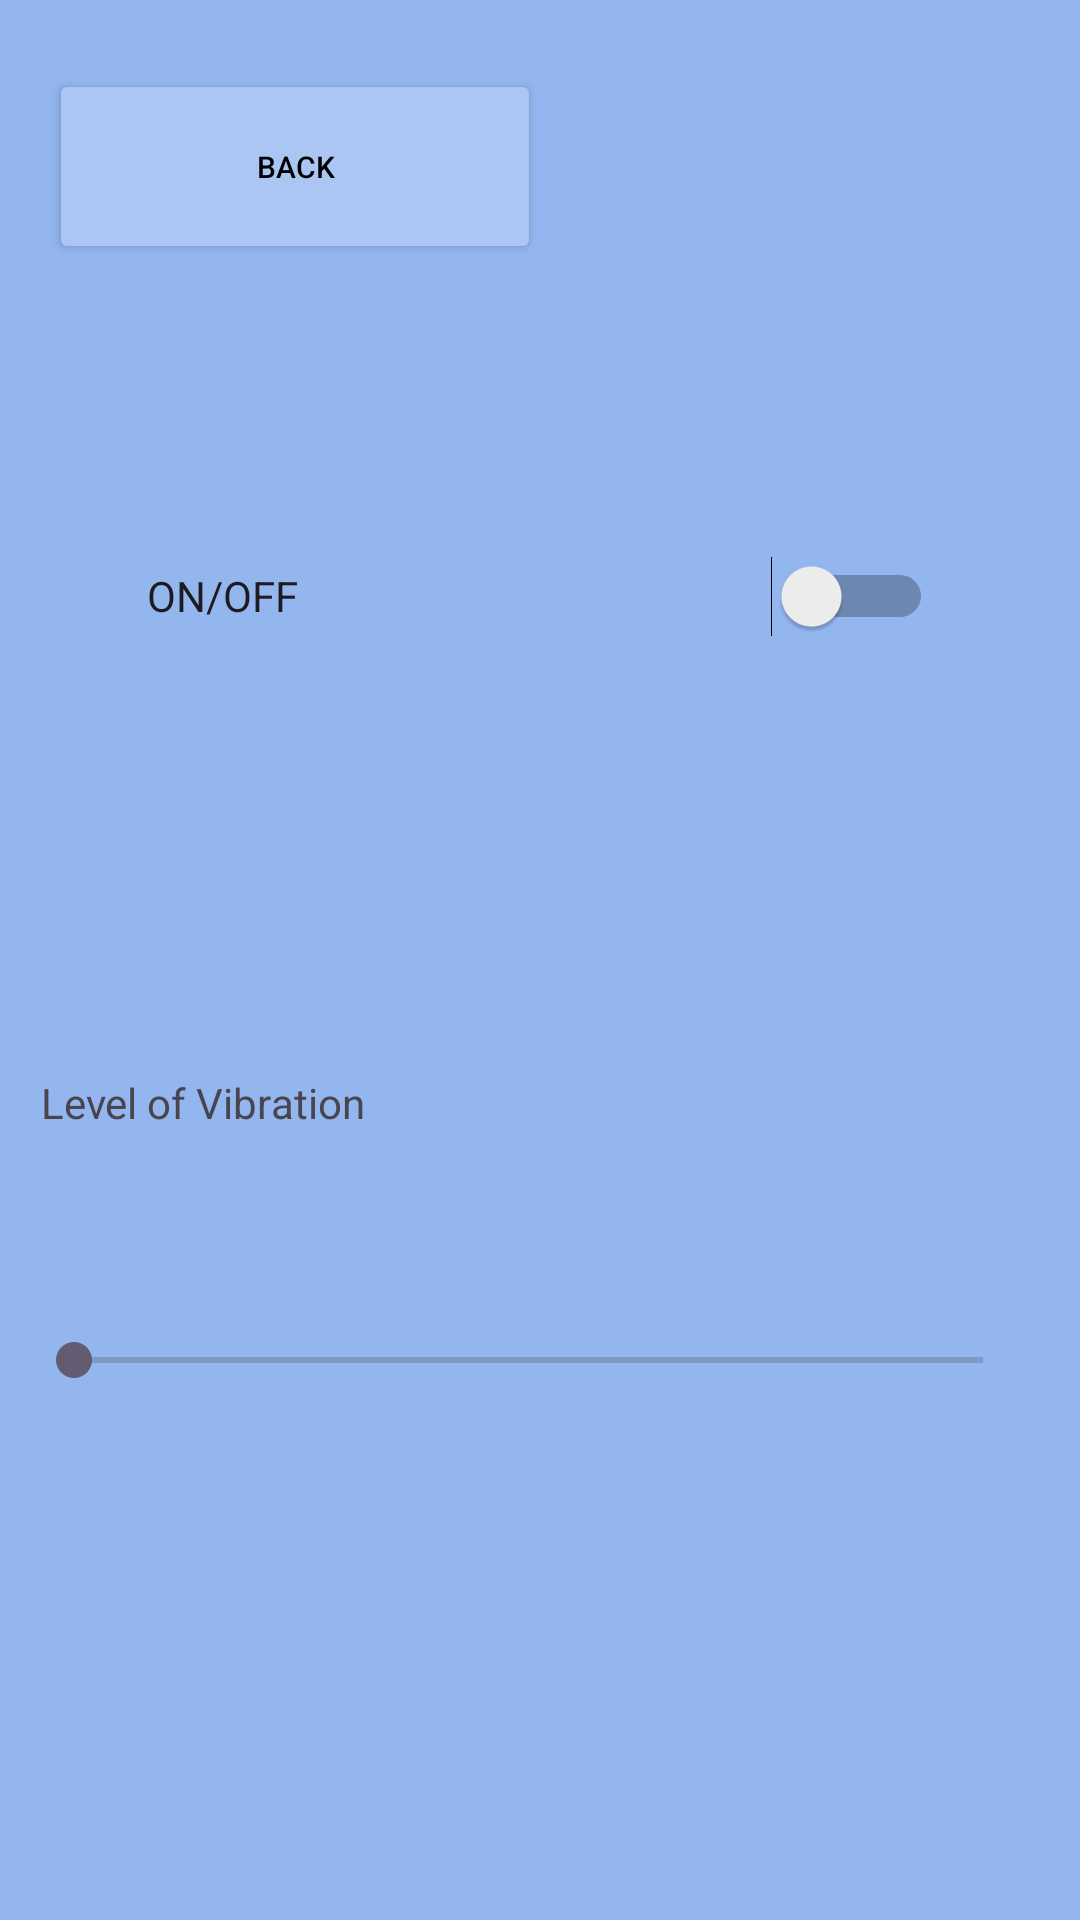

Here is an Android app screen rendered from its layout file. Give the layout XML and the strings, colors and styles it references.
<!-- AndroidManifest.xml: application theme Theme.ENGR490final -->
<!-- res/layout/activity_vibration_settings_page.xml -->
<?xml version="1.0" encoding="utf-8"?>
<androidx.constraintlayout.widget.ConstraintLayout xmlns:android="http://schemas.android.com/apk/res/android"
    xmlns:app="http://schemas.android.com/apk/res-auto"
    xmlns:tools="http://schemas.android.com/tools"
    android:id="@+id/vibrationXML"
    android:layout_width="match_parent"
    android:layout_height="match_parent"
    android:background="#94B6EF"
    tools:context=".VibrationSettingsPage">

    <Button
        android:id="@+id/Backbutton"
        android:layout_width="164dp"
        android:layout_height="65dp"
        android:backgroundTint="#ABC6F3"
        android:text="back"
        android:textColor="#000000"
        android:textSize="10dp"
        app:layout_constraintBottom_toBottomOf="parent"
        app:layout_constraintEnd_toEndOf="parent"
        app:layout_constraintHorizontal_bias="0.083"
        app:layout_constraintStart_toStartOf="parent"
        app:layout_constraintTop_toTopOf="parent"
        app:layout_constraintVertical_bias="0.04"
        app:strokeWidth="3dp" />

    <Switch
        android:id="@+id/VibrationOnSwitch"
        android:layout_width="262dp"
        android:layout_height="104dp"
        android:text="ON/OFF"
        app:layout_constraintBottom_toTopOf="@+id/VibrationLevelTextView"
        app:layout_constraintEnd_toEndOf="parent"
        app:layout_constraintStart_toStartOf="parent"
        app:layout_constraintTop_toTopOf="parent"
        app:layout_constraintVertical_bias="0.578" />

    <SeekBar
        android:id="@+id/VibrationseekBar"
        android:layout_width="335dp"
        android:layout_height="26dp"
        app:layout_constraintBottom_toBottomOf="parent"
        app:layout_constraintEnd_toEndOf="parent"
        app:layout_constraintHorizontal_bias="0.35"
        app:layout_constraintStart_toStartOf="parent"
        app:layout_constraintTop_toTopOf="parent"
        app:layout_constraintVertical_bias="0.717" />

    <TextView
        android:id="@+id/VibrationLevelTextView"
        android:layout_width="333dp"
        android:layout_height="72dp"
        android:text="Level of Vibration"
        app:layout_constraintBottom_toTopOf="@+id/VibrationseekBar"
        app:layout_constraintEnd_toEndOf="parent"
        app:layout_constraintStart_toStartOf="parent"
        app:layout_constraintTop_toTopOf="parent"
        app:layout_constraintVertical_bias="0.972" />
</androidx.constraintlayout.widget.ConstraintLayout>
<!-- resources referenced by this layout -->
<resources>
  <style name="Theme.ENGR490final" parent="Base.Theme.ENGR490final" />
  <style name="Base.Theme.ENGR490final" parent="Theme.Material3.DayNight.NoActionBar">
          
          
      </style>
</resources>
